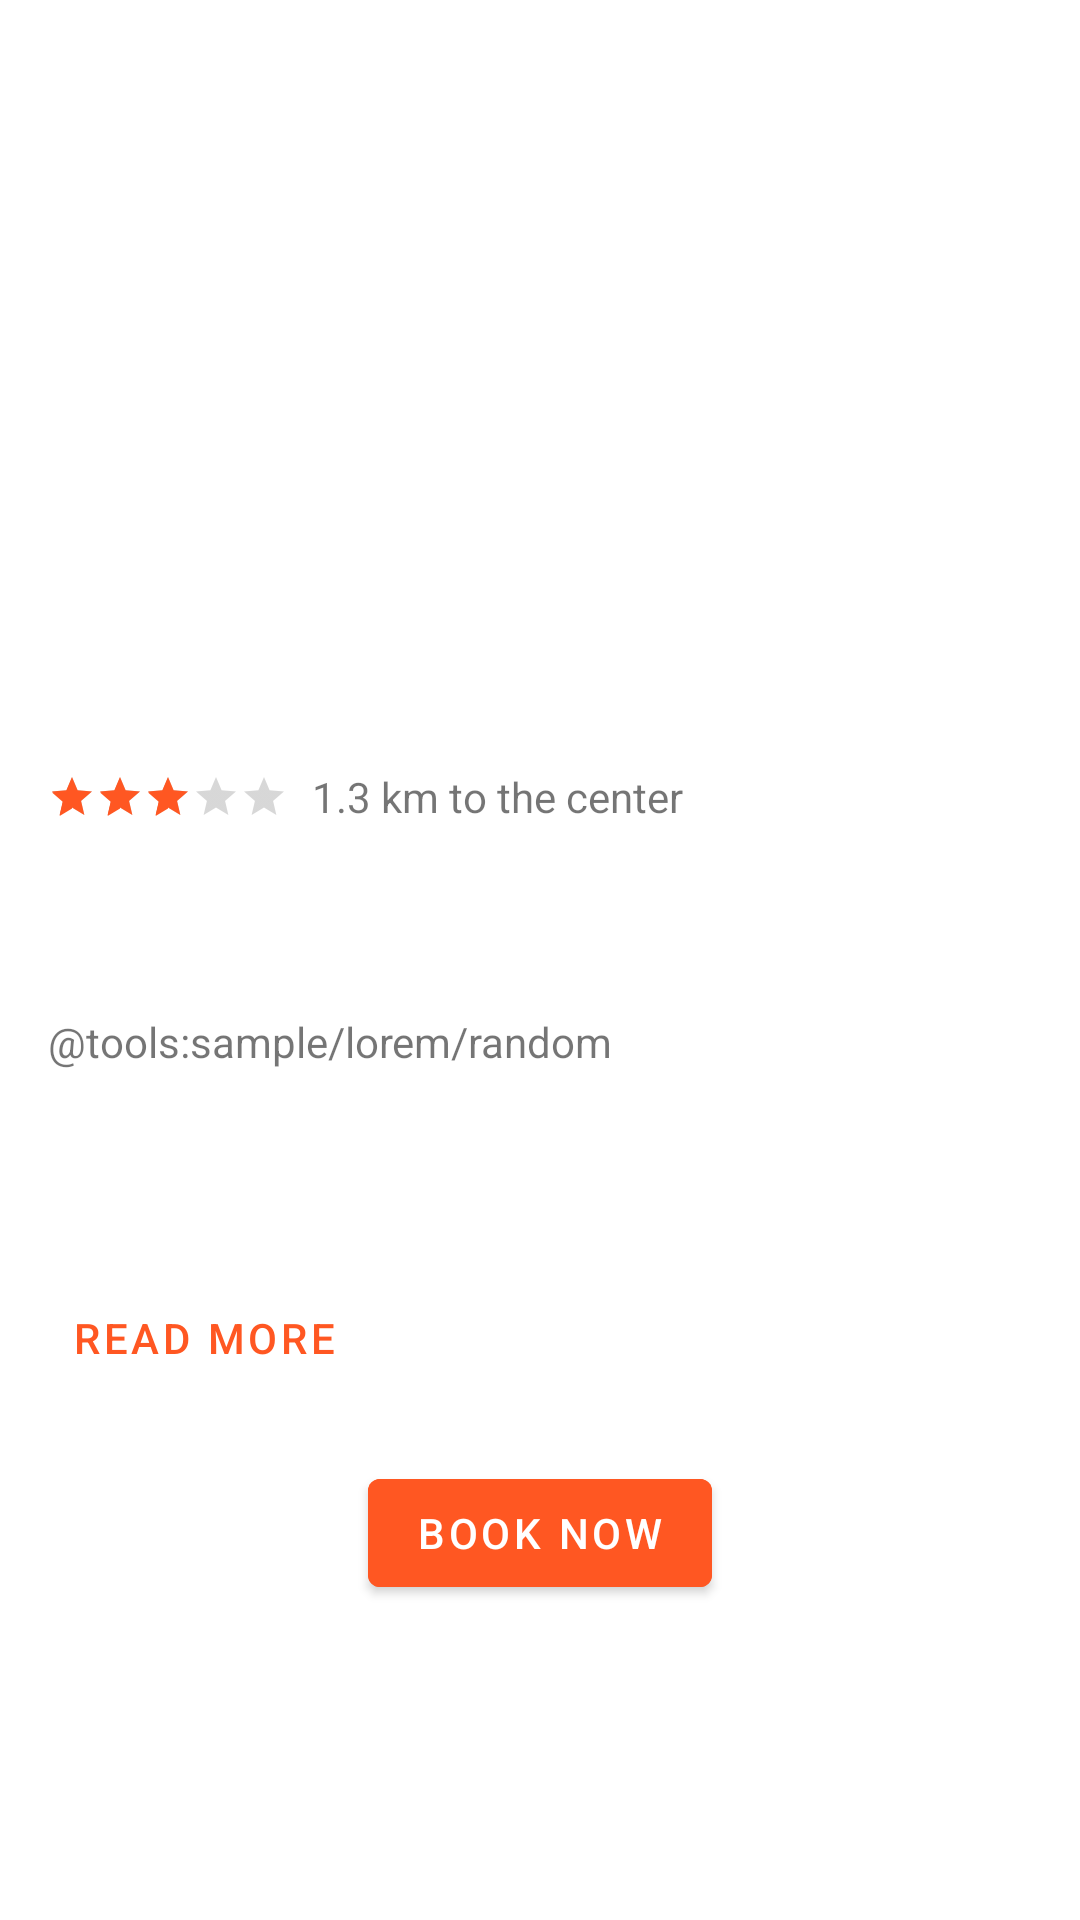

Reconstruct the res/layout file that produces this screen, plus the resources it refers to.
<!-- AndroidManifest.xml: application theme AppTheme -->
<!-- res/layout/fragment_detail.xml -->
<?xml version="1.0" encoding="utf-8"?>
<androidx.coordinatorlayout.widget.CoordinatorLayout
    xmlns:android="http://schemas.android.com/apk/res/android"
    xmlns:app="http://schemas.android.com/apk/res-auto"
    xmlns:tools="http://schemas.android.com/tools"
    android:id="@+id/rootLayout"
    android:layout_width="match_parent"
    android:layout_height="match_parent"
    android:transitionName="background">

    <com.google.android.material.appbar.AppBarLayout
        android:id="@+id/app_bar"
        android:layout_width="match_parent"
        android:layout_height="@dimen/app_bar_height"
        android:fitsSystemWindows="true"
        android:theme="@style/AppTheme.AppBarOverlay">

        <com.google.android.material.appbar.CollapsingToolbarLayout
            android:id="@+id/toolbar_layout"
            android:layout_width="match_parent"
            android:layout_height="match_parent"
            android:fitsSystemWindows="true"
            app:contentScrim="@color/white"
            app:layout_scrollFlags="scroll|exitUntilCollapsed"
            app:statusBarScrim="@color/white"
            app:toolbarId="@+id/toolbar">

            <androidx.constraintlayout.widget.ConstraintLayout
                android:layout_width="match_parent"
                android:layout_height="match_parent"
                android:background="@color/white"
                android:fitsSystemWindows="true"
                app:layout_collapseMode="parallax">

                <ImageView
                    android:id="@+id/image"
                    android:layout_width="match_parent"
                    android:layout_height="match_parent"
                    android:fitsSystemWindows="true"
                    android:scaleType="centerCrop"
                    android:transitionName="image"
                    app:layout_constraintBottom_toBottomOf="parent"
                    app:layout_constraintEnd_toEndOf="parent"
                    app:layout_constraintStart_toStartOf="parent"
                    app:layout_constraintTop_toTopOf="parent" />

            </androidx.constraintlayout.widget.ConstraintLayout>

            <androidx.appcompat.widget.Toolbar
                android:id="@+id/toolbar"
                android:layout_width="match_parent"
                android:layout_height="?attr/actionBarSize"
                app:layout_collapseMode="pin"
                app:popupTheme="@style/AppTheme.PopupOverlay" />

        </com.google.android.material.appbar.CollapsingToolbarLayout>
    </com.google.android.material.appbar.AppBarLayout>

    <include layout="@layout/detail_content" />

    <com.google.android.material.floatingactionbutton.FloatingActionButton
        android:id="@+id/fab"
        android:layout_width="wrap_content"
        android:layout_height="wrap_content"
        android:layout_marginEnd="@dimen/spacing_double"
        android:src="@drawable/ic_bookmark_border_black_24dp"
        android:tint="@color/white"
        android:visibility="invisible"
        android:elevation="@dimen/fab_elevation"
        app:layout_anchor="@+id/app_bar"
        app:layout_anchorGravity="bottom|right|end"
        tools:visibility="visible" />
</androidx.coordinatorlayout.widget.CoordinatorLayout>
<!-- res/layout/detail_content.xml (included above) -->
<?xml version="1.0" encoding="utf-8"?>
<androidx.core.widget.NestedScrollView
    xmlns:android="http://schemas.android.com/apk/res/android"
    xmlns:app="http://schemas.android.com/apk/res-auto"
    xmlns:tools="http://schemas.android.com/tools"
    android:id="@+id/scrollingContent"
    android:layout_width="match_parent"
    android:layout_height="match_parent"
    android:background="@color/white"
    app:layout_behavior="@string/appbar_scrolling_view_behavior"
    tools:showIn="@layout/fragment_detail">

    <androidx.constraintlayout.widget.ConstraintLayout
        android:layout_width="match_parent"
        android:layout_height="match_parent">

        <androidx.constraintlayout.widget.Guideline
            android:id="@+id/guideStart"
            android:layout_width="wrap_content"
            android:layout_height="wrap_content"
            android:orientation="vertical"
            app:layout_constraintGuide_begin="@dimen/spacing_double" />

        <androidx.constraintlayout.widget.Guideline
            android:id="@+id/guideEnd"
            android:layout_width="wrap_content"
            android:layout_height="wrap_content"
            android:orientation="vertical"
            app:layout_constraintGuide_end="@dimen/spacing_double" />

        <RatingBar
            android:id="@+id/ratingBar"
            style="@style/Widget.AppCompat.RatingBar.Small"
            android:layout_width="wrap_content"
            android:layout_height="wrap_content"
            android:rating="2.8"
            app:layout_constraintBottom_toBottomOf="@+id/distance"
            app:layout_constraintStart_toStartOf="@id/guideStart"
            app:layout_constraintTop_toTopOf="@id/distance" />

        <TextView
            android:id="@+id/distance"
            android:layout_width="wrap_content"
            android:layout_height="wrap_content"
            android:layout_marginStart="@dimen/spacing_default"
            android:layout_marginTop="@dimen/spacing_double"
            app:layout_constraintStart_toEndOf="@id/ratingBar"
            app:layout_constraintTop_toTopOf="parent"
            tools:text="1.3 km to the center" />

        <LinearLayout
            android:id="@+id/friendsLayout"
            android:layout_width="wrap_content"
            android:layout_height="@dimen/avatar_size"
            android:layout_marginTop="@dimen/spacing_double"
            android:orientation="horizontal"
            app:layout_constraintStart_toStartOf="@+id/guideStart"
            app:layout_constraintTop_toBottomOf="@id/ratingBar"
            tools:background="@color/colorAccent"
            tools:layout_height="48dp"
            tools:layout_width="200dp" />

        <TextView
            android:id="@+id/description"
            android:layout_width="0dp"
            android:layout_height="wrap_content"
            android:layout_marginTop="@dimen/spacing_double"
            android:ellipsize="end"
            android:lines="5"
            app:layout_constraintEnd_toEndOf="@+id/guideEnd"
            app:layout_constraintStart_toStartOf="@+id/guideStart"
            app:layout_constraintTop_toBottomOf="@+id/friendsLayout"
            tools:text="@tools:sample/lorem/random" />

        <View
            android:id="@+id/divider1"
            android:layout_width="0dp"
            android:layout_height="1dp"
            android:layout_marginTop="@dimen/spacing_double"
            android:background="@color/divider"
            android:visibility="gone"
            app:layout_constraintEnd_toEndOf="@id/guideEnd"
            app:layout_constraintStart_toStartOf="@id/guideStart"
            app:layout_constraintTop_toBottomOf="@+id/description"
            tools:visibility="visible" />

        <TextView
            android:id="@+id/opening"
            android:layout_width="0dp"
            android:layout_height="wrap_content"
            android:layout_marginTop="@dimen/spacing_double"
            android:visibility="gone"
            app:layout_constraintEnd_toEndOf="@+id/guideEnd"
            app:layout_constraintHorizontal_bias="1.0"
            app:layout_constraintStart_toStartOf="@+id/guideStart"
            app:layout_constraintTop_toBottomOf="@+id/divider1"
            tools:maxLines="4"
            tools:text="@tools:sample/lorem/random"
            tools:visibility="visible" />

        <com.google.android.material.button.MaterialButton
            android:id="@+id/readMore"
            style="@style/Widget.MaterialComponents.Button.TextButton"
            android:layout_width="wrap_content"
            android:layout_height="wrap_content"
            android:text="@string/read_more"
            android:textColor="@color/colorAccent"
            app:layout_constraintStart_toStartOf="@id/guideStart"
            app:layout_constraintTop_toBottomOf="@id/opening" />

        <View
            android:id="@+id/divider2"
            android:layout_width="0dp"
            android:layout_height="1dp"
            android:background="@color/divider"
            app:layout_constraintEnd_toEndOf="parent"
            app:layout_constraintStart_toStartOf="parent"
            app:layout_constraintTop_toBottomOf="@+id/readMore" />

        <com.google.android.material.button.MaterialButton
            android:id="@+id/bookNow"
            style="@style/Widget.MaterialComponents.Button"
            android:layout_width="wrap_content"
            android:layout_height="wrap_content"
            android:layout_marginTop="@dimen/spacing_double"
            android:backgroundTint="@color/colorAccent"
            android:text="@string/book_now"
            android:textColor="@color/white"
            app:layout_constraintEnd_toStartOf="@+id/guideEnd"
            app:layout_constraintStart_toStartOf="@+id/guideStart"
            app:layout_constraintTop_toBottomOf="@id/divider2" />
    </androidx.constraintlayout.widget.ConstraintLayout>
</androidx.core.widget.NestedScrollView>
<!-- resources referenced by this layout -->
<resources>
  <color name="colorAccent">#FF5722</color>
  <dimen name="app_bar_height">240dp</dimen>
  <dimen name="avatar_size">32dp</dimen>
  <dimen name="fab_elevation">6dp</dimen>
  <dimen name="spacing_default">8dp</dimen>
  <dimen name="spacing_double">16dp</dimen>
  <string name="book_now">Book now</string>
  <string name="read_more">Read more</string>
  <style name="AppTheme.AppBarOverlay" parent="ThemeOverlay.AppCompat.Dark.ActionBar" />
  <style name="AppTheme.PopupOverlay" parent="ThemeOverlay.AppCompat.Light" />
  <style name="AppTheme" parent="Theme.MaterialComponents.DayNight.NoActionBar.Bridge">
          
          <item name="colorPrimary">@color/colorPrimary</item>
          <item name="colorPrimaryDark">@color/colorPrimaryDark</item>
          <item name="colorAccent">@color/colorAccent</item>
          <item name="android:statusBarColor">@color/transparentWhite</item>
          <item name="android:navigationBarColor">@color/transparentWhite</item>
      </style>
  <color name="colorPrimary">#0780A4</color>
  <color name="colorPrimaryDark">#005475</color>
  <!-- not gathered from this repository: default colours our renderer supplied (Android Studio template values) -->
  <color name="white">#FFFFFFFF</color>
</resources>
